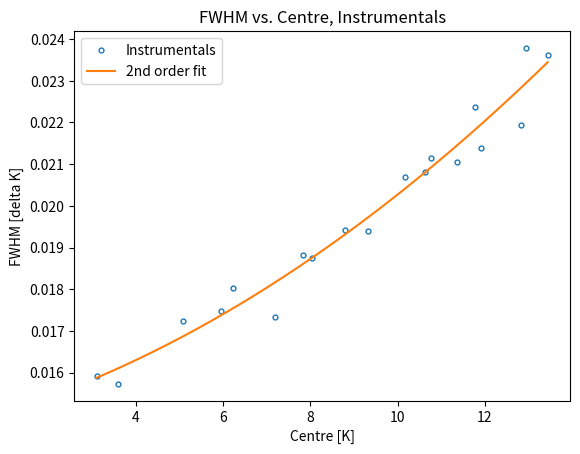

Python code for this plot:
import numpy as np
import matplotlib.pyplot as plt

if __name__ == '__main__':
    # ==================================================================================================================
    # xpos = [3.112, 3.593, 5.079, 5.956, 6.22, 7.182, 7.826, 8.03,  8.796, 9.329, 10.16, 10.62, 10.77, 11.36, 11.77,
    #         11.91, 12.44, 12.82, 12.95, 13.44]
    # ypos = [0.015919, 0.015733, 0.017228, 0.017484, 0.018025, 0.017334, 0.018814, 0.018746, 0.019427, 0.019401,
    #         0.02068, 0.0208, 0.02115, 0.02104, 0.02237, 0.021379, 0.031, 0.0219299, 0.02379, 0.02361]

    # removed the outlier point (4th last in commented out section)
    xpos = [3.112, 3.593, 5.079, 5.956, 6.22, 7.182, 7.826, 8.03, 8.796, 9.329, 10.16, 10.62, 10.77, 11.36, 11.77,
            11.91, 12.82, 12.95, 13.44]
    ypos = [0.015919, 0.015733, 0.017228, 0.017484, 0.018025, 0.017334, 0.018814, 0.018746, 0.019427, 0.019401,
            0.02068, 0.0208, 0.02115, 0.02104, 0.02237, 0.021379, 0.0219299, 0.02379, 0.02361]

    peak_xpos = [4.812030308, 5.559123035, 7.860357978, 9.215537623, 9.627431311, 11.12557791, 12.11697605, 12.4281252, 13.61425024]
    # ==================================================================================================================

    fwhmpoly = np.polyfit(xpos, ypos, 2)  # output is: ax^2 + bx + c
    # output for K_results_2: [1.78210121e-05 4.80978970e-05 7.66008533e-03]
    print(f'polynomial for FWHM: {fwhmpoly}')

    linspace_x = np.linspace(min(xpos), max(xpos), num=1000)
    linspace_x = linspace_x.tolist()
    # linspace_y = [2.76589440e-05 * (x ** 2) + 2.74715559e-04 * (x) + 1.47566334e-02 for x in linspace_x]
    linspace_y = [fwhmpoly[0] * (x ** 2) + fwhmpoly[1] * (x) + fwhmpoly[2] for x in linspace_x]

    plt.plot(xpos, ypos, marker='o', linestyle='', markersize=3.5, markerfacecolor='none',
             label=f'Instrumentals')
    plt.plot(linspace_x, linspace_y, '-', label='2nd order fit')
    plt.legend(loc='upper left')
    plt.xlabel('Centre [K]')
    plt.ylabel('FWHM [delta K]')
    plt.title('FWHM vs. Centre, Instrumentals')
    # plt.xlim([minx, maxx])
    # plt.ylim([0.01, 0.03])
    plt.show()

    # Calculate the instrumental broadenings for each peak position
    instr_fwhms = [fwhmpoly[0] * (x ** 2) + fwhmpoly[1] * (x) + fwhmpoly[2] for x in peak_xpos]
    print(instr_fwhms)